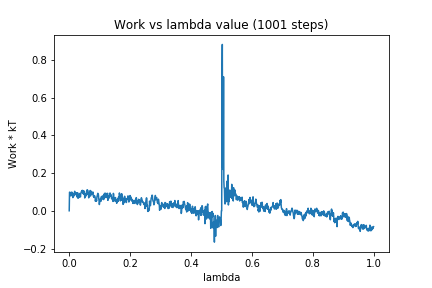

Source data for this figure (header and first rows):
0, 0.0
1, 0.09847
2, 0.09814
3, 0.08738
4, 0.08071
5, 0.09593
6, 0.07897
7, 0.09797
8, 0.08583
9, 0.09765
10, 0.09691
11, 0.09409
12, 0.06975
13, 0.08206
14, 0.0869
15, 0.07744
16, 0.08958
17, 0.0938
18, 0.1033
19, 0.08627
20, 0.09135
21, 0.09506
22, 0.08887
23, 0.08383
24, 0.09582
25, 0.08563
26, 0.07254
27, 0.09368
28, 0.09492
29, 0.06629
30, 0.0853
31, 0.08411
32, 0.07055
33, 0.07871
34, 0.0917
35, 0.08467
36, 0.07707
37, 0.07328
38, 0.09348
39, 0.0947
40, 0.1018
41, 0.1034
42, 0.0978
43, 0.1085
44, 0.09531
45, 0.09103
46, 0.1004
47, 0.1067
48, 0.08725
49, 0.1023
50, 0.1016
51, 0.06768
52, 0.09038
53, 0.07736
54, 0.09064
55, 0.0867
56, 0.07937
57, 0.09366
58, 0.1094
59, 0.08786
60, 0.1102
... 940 more rows
